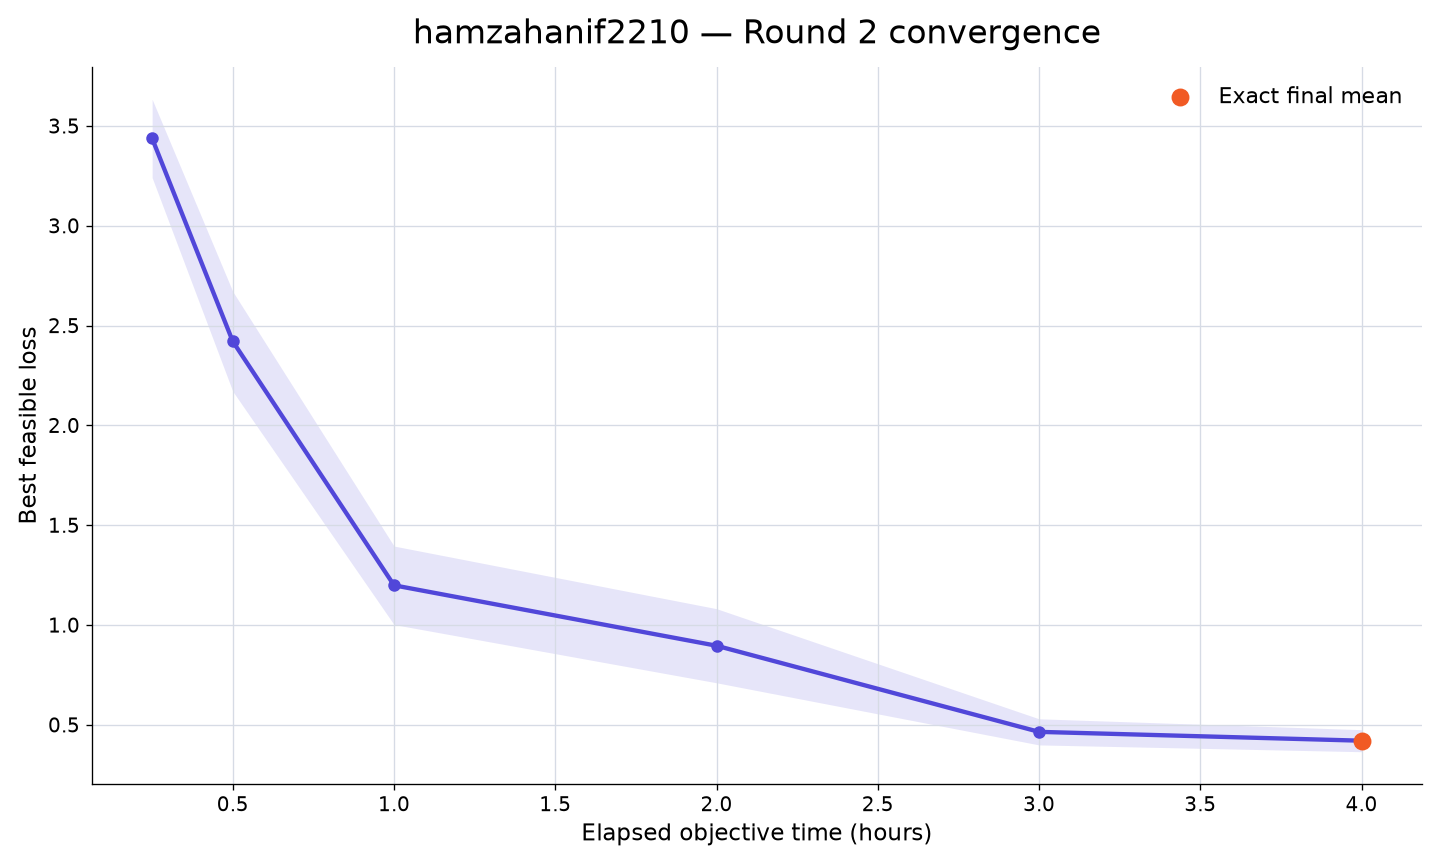

Source data for this figure (header and first rows):
rank, participant_id, elapsed_minutes, runs_with_value, mean_best_feasible_loss, std_best_feasible_loss, sem_best_feasible_loss, median_best_feasible_loss, minimum_best_feasible_loss, maximum_best_feasible_loss, exact_run_count, sampled_upper_bound_run_count, missing_run_count
30, hamzahanif2210, 15, 10, 3.437, 0.6204, 0.1962, 3.589, 2.208, 3.984, 0, 10, 0
30, hamzahanif2210, 30, 10, 2.421, 0.7906, 0.25, 2.065, 1.571, 3.851, 0, 10, 0
30, hamzahanif2210, 60, 10, 1.199, 0.6216, 0.1966, 1.359, 0.3954, 1.949, 0, 10, 0
30, hamzahanif2210, 120, 10, 0.896, 0.5867, 0.1855, 0.8171, 0.1929, 1.826, 0, 10, 0
30, hamzahanif2210, 180, 10, 0.4646, 0.2067, 0.06537, 0.4345, 0.1777, 0.8331, 3, 7, 0
30, hamzahanif2210, 240, 10, 0.4203, 0.1745, 0.05518, 0.427, 0.1732, 0.7522, 10, 0, 0
